Image classification data set "dataset" (Loshkaal/myCode on GitHub). Class labels (5): Domik, Ekomilk, Ekoniva, Nyanya, Spar.

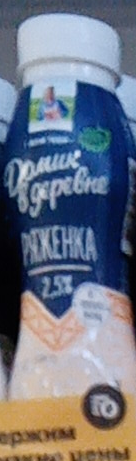
Label: Domik

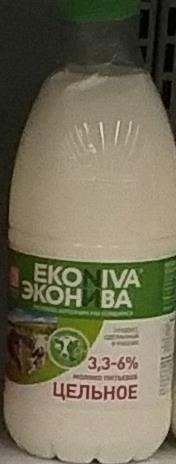
Label: Ekoniva

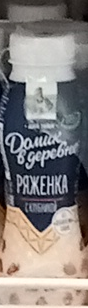
Label: Domik

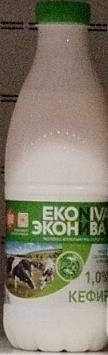
Label: Ekoniva

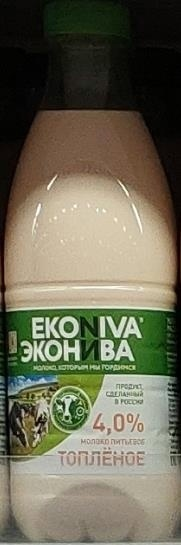
Label: Ekoniva

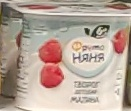
Label: Nyanya
